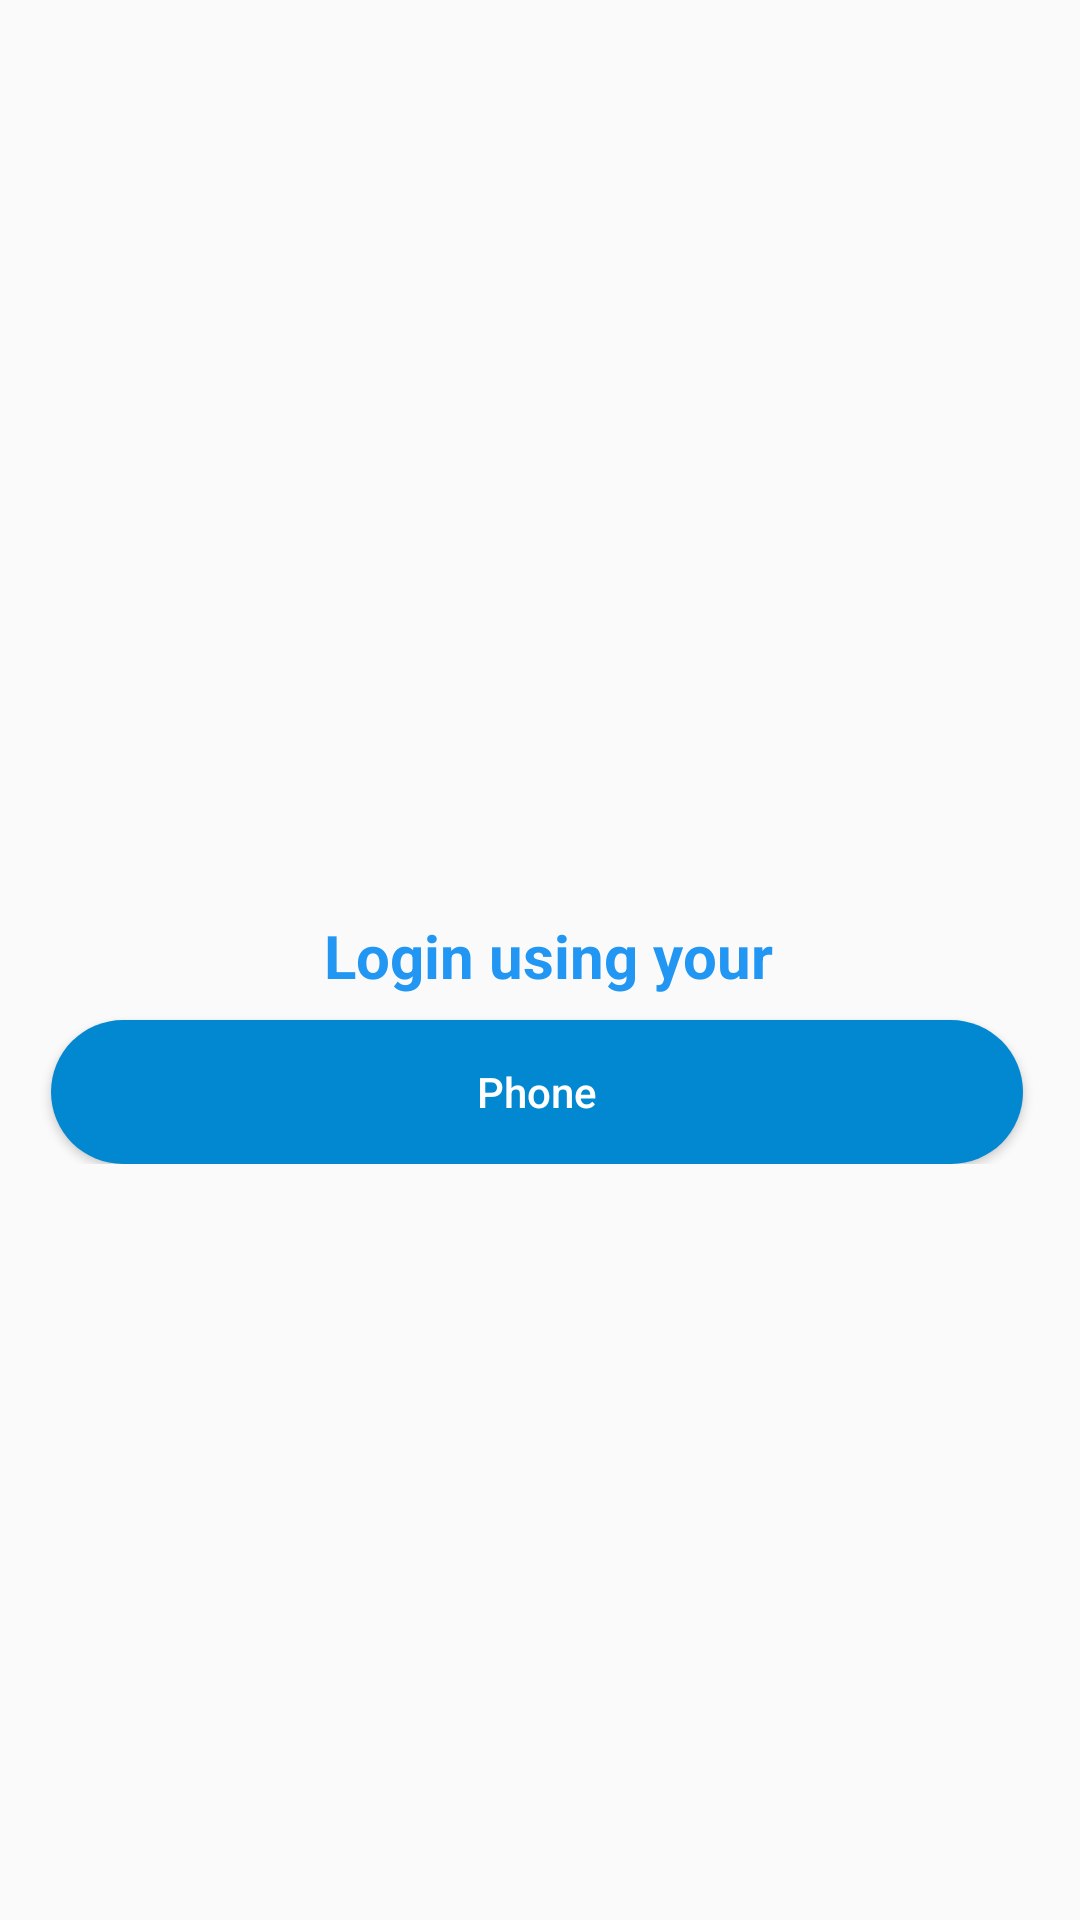

Produce the Android XML layout that renders to this screen, including the resource entries it uses.
<!-- AndroidManifest.xml: application theme AppTheme -->
<!-- res/layout/activity_login.xml -->
<?xml version="1.0" encoding="utf-8"?>
<RelativeLayout xmlns:android="http://schemas.android.com/apk/res/android"
    xmlns:app="http://schemas.android.com/apk/res-auto"
    xmlns:tools="http://schemas.android.com/tools"
    android:layout_width="match_parent"
    android:layout_height="match_parent"
    tools:context=".LoginActivity">


    <ScrollView android:id="@+id/scroll"
        android:layout_width="match_parent"
        android:layout_height="match_parent"
        android:layout_alignParentStart="true"
        android:layout_alignParentTop="true"
        android:scrollbars="vertical">

        <RelativeLayout
            android:layout_width="match_parent"
            android:layout_height="wrap_content"
            android:orientation="vertical">


            <ImageView
                android:id="@+id/login_image"
                android:layout_width="match_parent"
                android:layout_height="250dp"
                android:layout_marginTop="40dp"
                android:layout_alignParentStart="true"
                android:layout_alignParentTop="true"
                android:scaleType="fitCenter"
                android:src="@drawable/login_photo" />

            <TextView
                android:id="@+id/login_using"
                android:layout_width="match_parent"
                android:layout_height="wrap_content"
                android:layout_centerHorizontal="true"
                android:layout_marginStart="15dp"
                android:layout_below="@id/login_image"
                android:layout_marginTop="15dp"
                android:layout_marginEnd="23dp"
                android:text=" Login using your"
                android:textAlignment="center"
                android:textColor="@color/colorPrimaryDark"
                android:textSize="20sp"
                android:textStyle="bold" />

            <Button
                android:id="@+id/phone_login_button"
                android:layout_width="match_parent"
                android:layout_height="wrap_content"
                android:layout_below="@+id/login_using"
                android:layout_marginStart="17dp"
                android:layout_marginTop="8dp"
                android:layout_marginEnd="19dp"
                android:background="@drawable/buttons"
                android:drawableStart="@drawable/phone"
                android:drawablePadding="15dp"
                android:padding="4dp"
                android:text="Phone"
                android:textAllCaps="false"
                android:textColor="@android:color/background_light"
                android:textSize="14sp" />



        </RelativeLayout>


    </ScrollView>


</RelativeLayout>
<!-- resources referenced by this layout -->
<resources>
  <color name="colorPrimaryDark">#2196F3</color>
  <!-- drawable buttons (drawable-v24) -->
  <?xml version="1.0" encoding="utf-8"?>
  <shape xmlns:android="http://schemas.android.com/apk/res/android">
      <solid
          android:color="@color/colorPrimary"
          >
  
      </solid>
  
      <corners
          android:bottomLeftRadius="25dp"
          android:bottomRightRadius="25dp"
          android:topLeftRadius="25dp"
          android:topRightRadius="25dp"
          />
  
  
  </shape>
  <style name="AppTheme" parent="Theme.AppCompat.Light.DarkActionBar">
          
          <item name="colorPrimary">@color/colorPrimary</item>
          <item name="colorPrimaryDark">@color/colorPrimaryDark</item>
          <item name="colorAccent">@color/colorAccent</item>
          <item name="backgroundColor">@color/white</item>
          <item name="textcolor">@color/black</item>
          <item name="colorButtonNormal">@color/grey2</item>
          <item name="color">@color/grey1</item>
          <item name="otpViewStyle">@style/OtpWidget.OtpView</item>
  
          <item name="actionModeBackground">@color/white</item>
      </style>
  <color name="colorPrimary">#0288D1</color>
  <color name="colorAccent">#D81B60</color>
  <color name="white">#ffffff</color>
  <color name="black">#000000</color>
  <color name="grey2">#A09D9D</color>
  <color name="grey1">#8A000000</color>
</resources>
